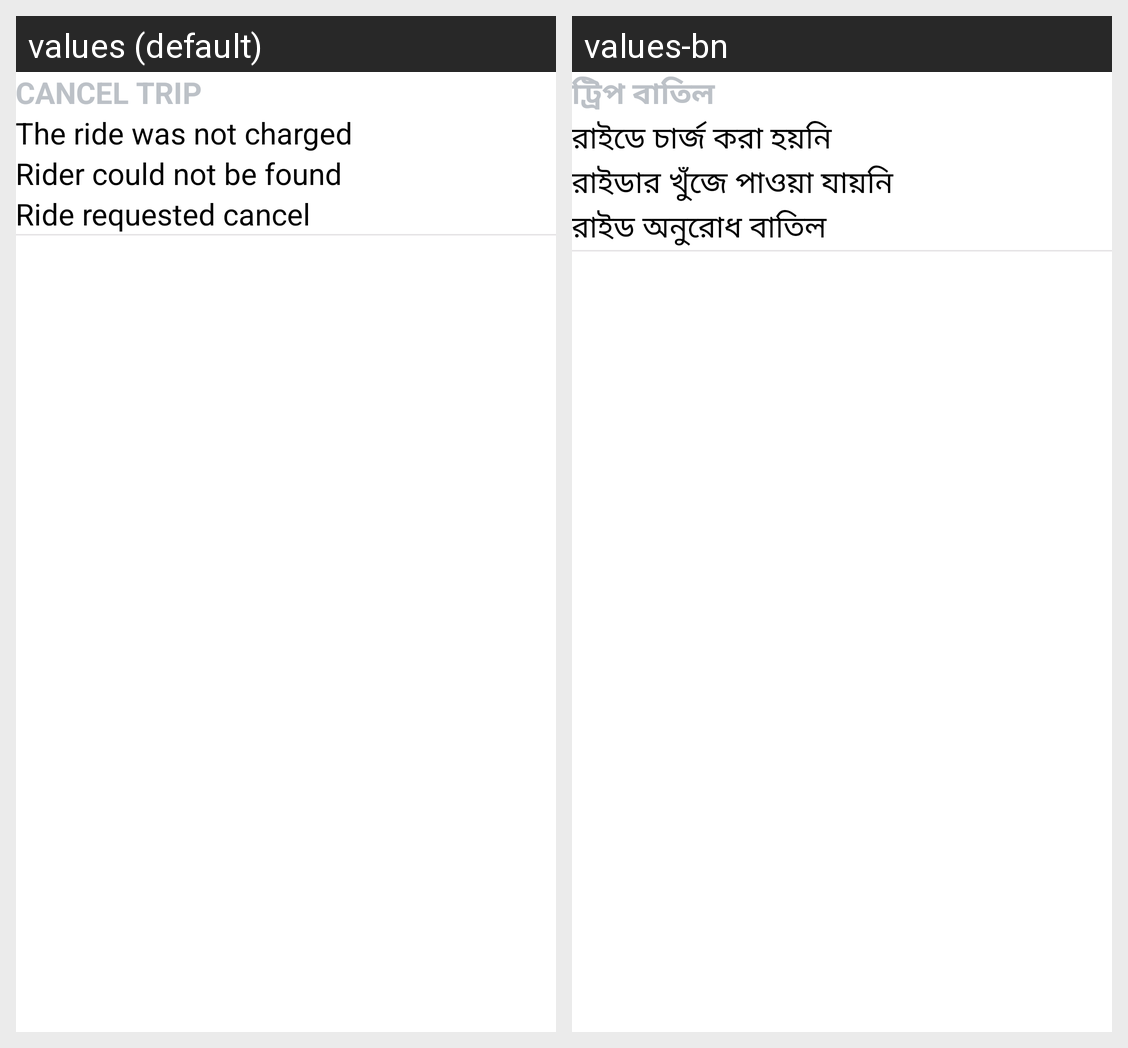

For this localized Android screen grid, give each drawn string resource with its value in every locale shown.
Android screen res/layout/vf_driver_trip_cancel.xml rendered under 2 locales, left to right: values (default), values-bn. Device: Nexus 5 (rendered at 1080×1920; each locale shown at half size, 540×960, under a caption strip naming it); theme AppTheme.
Strings drawn on this screen, with the default value and each locale's value (text and hints the layout hard-codes, and strings that could not be matched under every locale, appear in the picture but are not listed):

txt_req24
  values: CANCEL TRIP
  values-bn: ট্রিপ বাতিল

txt_req25
  values: The ride was not charged
  values-bn: রাইডে চার্জ করা হয়নি

txt_req26
  values: Rider could not be found
  values-bn: রাইডার খুঁজে পাওয়া যায়নি

txt_req27
  values: Ride requested cancel
  values-bn: রাইড অনুরোধ বাতিল
